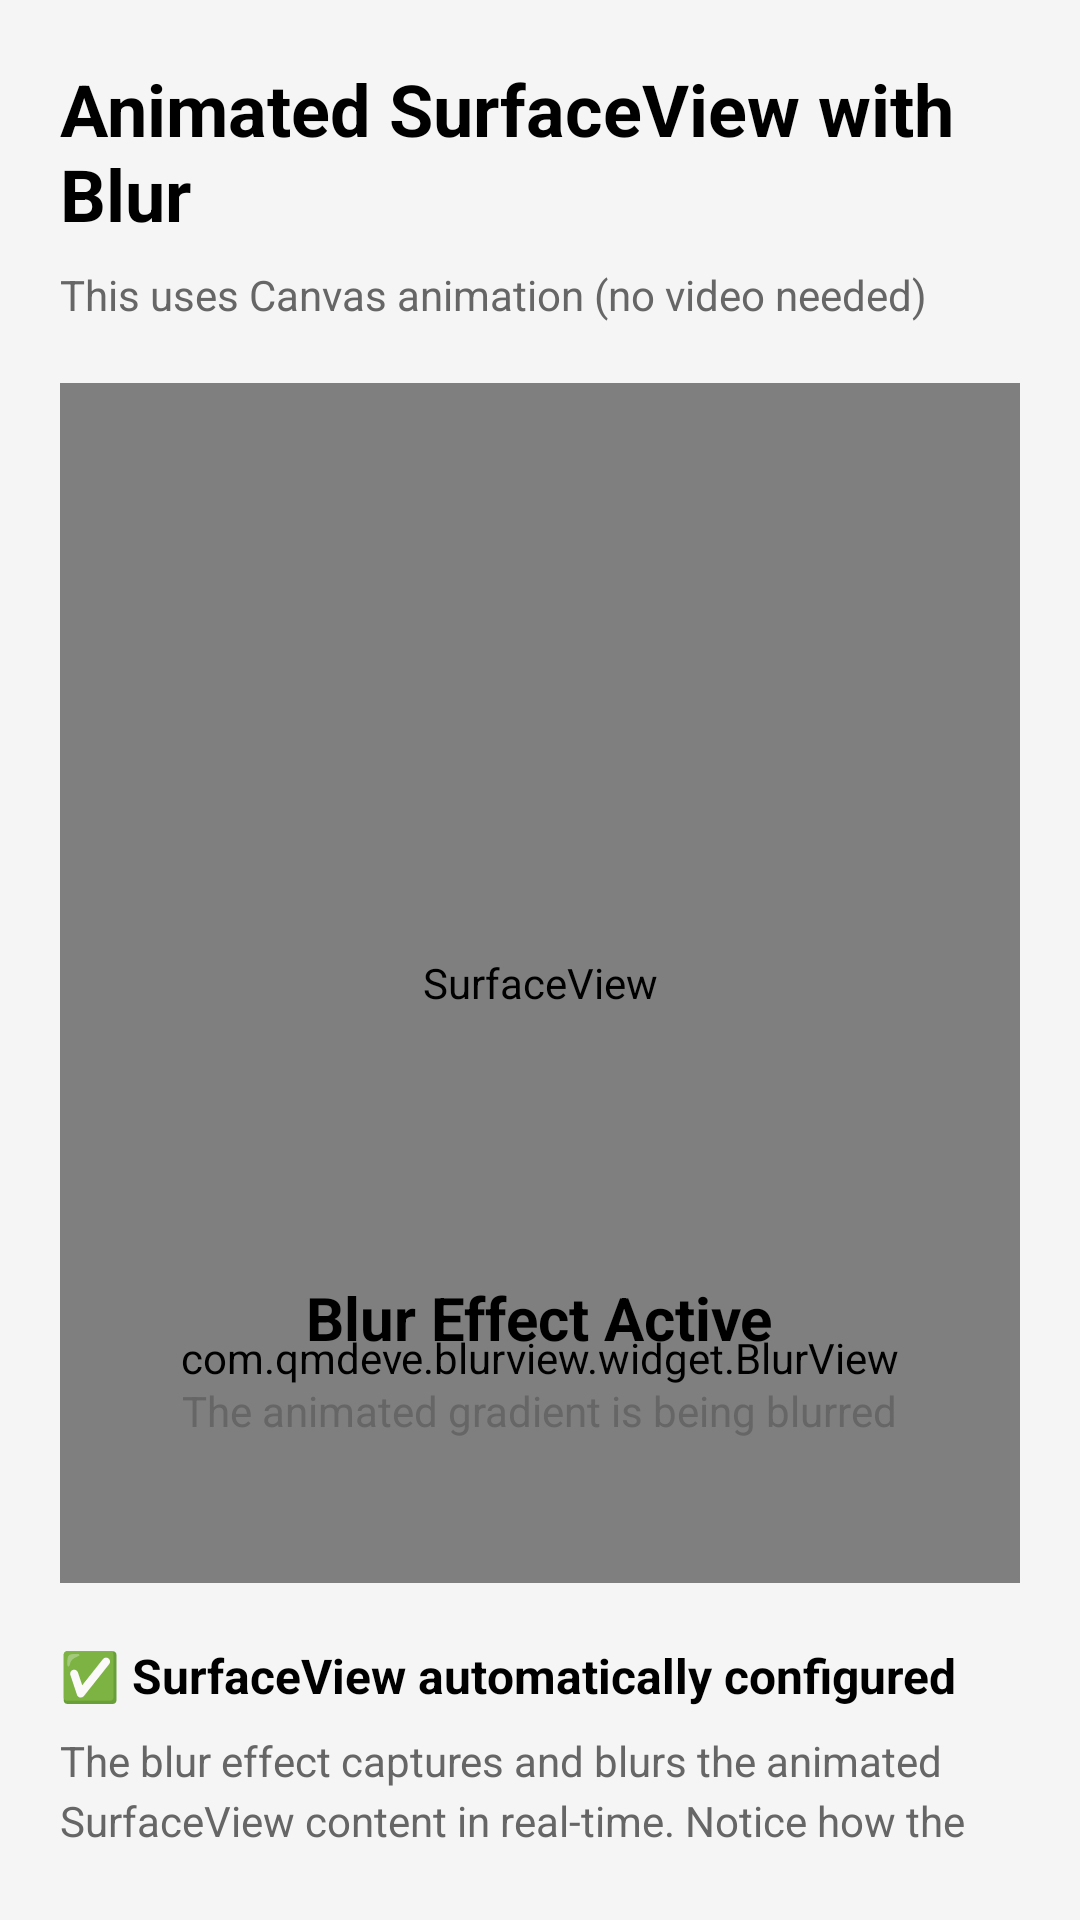

Here is an Android app screen rendered from its layout file. Give the layout XML and the strings, colors and styles it references.
<!-- AndroidManifest.xml: application theme Theme.AndroidBlurView -->
<!-- res/layout/activity_simple_surface_view.xml -->
<?xml version="1.0" encoding="utf-8"?>
<LinearLayout xmlns:android="http://schemas.android.com/apk/res/android"
    xmlns:app="http://schemas.android.com/apk/res-auto"
    android:layout_width="match_parent"
    android:layout_height="match_parent"
    android:orientation="vertical"
    android:background="#F5F5F5"
    android:padding="20dp">

    
    <TextView
        android:layout_width="wrap_content"
        android:layout_height="wrap_content"
        android:text="Animated SurfaceView with Blur"
        android:textColor="@android:color/black"
        android:textSize="24sp"
        android:textStyle="bold"
        android:layout_marginBottom="8dp" />

    <TextView
        android:layout_width="wrap_content"
        android:layout_height="wrap_content"
        android:text="This uses Canvas animation (no video needed)"
        android:textColor="#666666"
        android:textSize="14sp"
        android:layout_marginBottom="20dp" />

    
    <FrameLayout
        android:layout_width="match_parent"
        android:layout_height="400dp"
        android:layout_marginBottom="20dp">

        
        <SurfaceView
            android:id="@+id/surfaceView"
            android:layout_width="match_parent"
            android:layout_height="match_parent" />

        
        <com.qmdeve.blurview.widget.BlurView
            android:id="@+id/blurView"
            android:layout_width="match_parent"
            android:layout_height="150dp"
            android:layout_gravity="bottom"
            app:blurRadius="25dp"
            app:cornerRadius="0dp"
            app:overlayColor="#80FFFFFF" />

        
        <LinearLayout
            android:layout_width="match_parent"
            android:layout_height="150dp"
            android:layout_gravity="bottom"
            android:orientation="vertical"
            android:padding="20dp"
            android:gravity="center">

            <TextView
                android:layout_width="wrap_content"
                android:layout_height="wrap_content"
                android:text="Blur Effect Active"
                android:textColor="@android:color/black"
                android:textSize="20sp"
                android:textStyle="bold"
                android:layout_marginBottom="8dp" />

            <TextView
                android:layout_width="wrap_content"
                android:layout_height="wrap_content"
                android:text="The animated gradient is being blurred"
                android:textColor="#666666"
                android:textSize="14sp"
                android:gravity="center" />

        </LinearLayout>

    </FrameLayout>

    
    <TextView
        android:layout_width="wrap_content"
        android:layout_height="wrap_content"
        android:text="✅ SurfaceView automatically configured"
        android:textColor="@android:color/black"
        android:textSize="16sp"
        android:textStyle="bold"
        android:layout_marginBottom="8dp" />

    <TextView
        android:layout_width="wrap_content"
        android:layout_height="wrap_content"
        android:text="The blur effect captures and blurs the animated SurfaceView content in real-time. Notice how the gradient colors are blurred at the bottom."
        android:textColor="#666666"
        android:textSize="14sp"
        android:lineSpacingMultiplier="1.2" />

</LinearLayout>
<!-- resources referenced by this layout -->
<resources>
  <style name="Theme.AndroidBlurView" parent="Theme.AppCompat.Light.NoActionBar">
          <item name="colorPrimary">@color/white</item>
          <item name="colorPrimaryDark">@color/white</item>
          <item name="colorAccent">@color/white</item>
      </style>
  <!-- not gathered from this repository: default colours our renderer supplied (Android Studio template values) -->
  <color name="white">#FFFFFFFF</color>
</resources>
